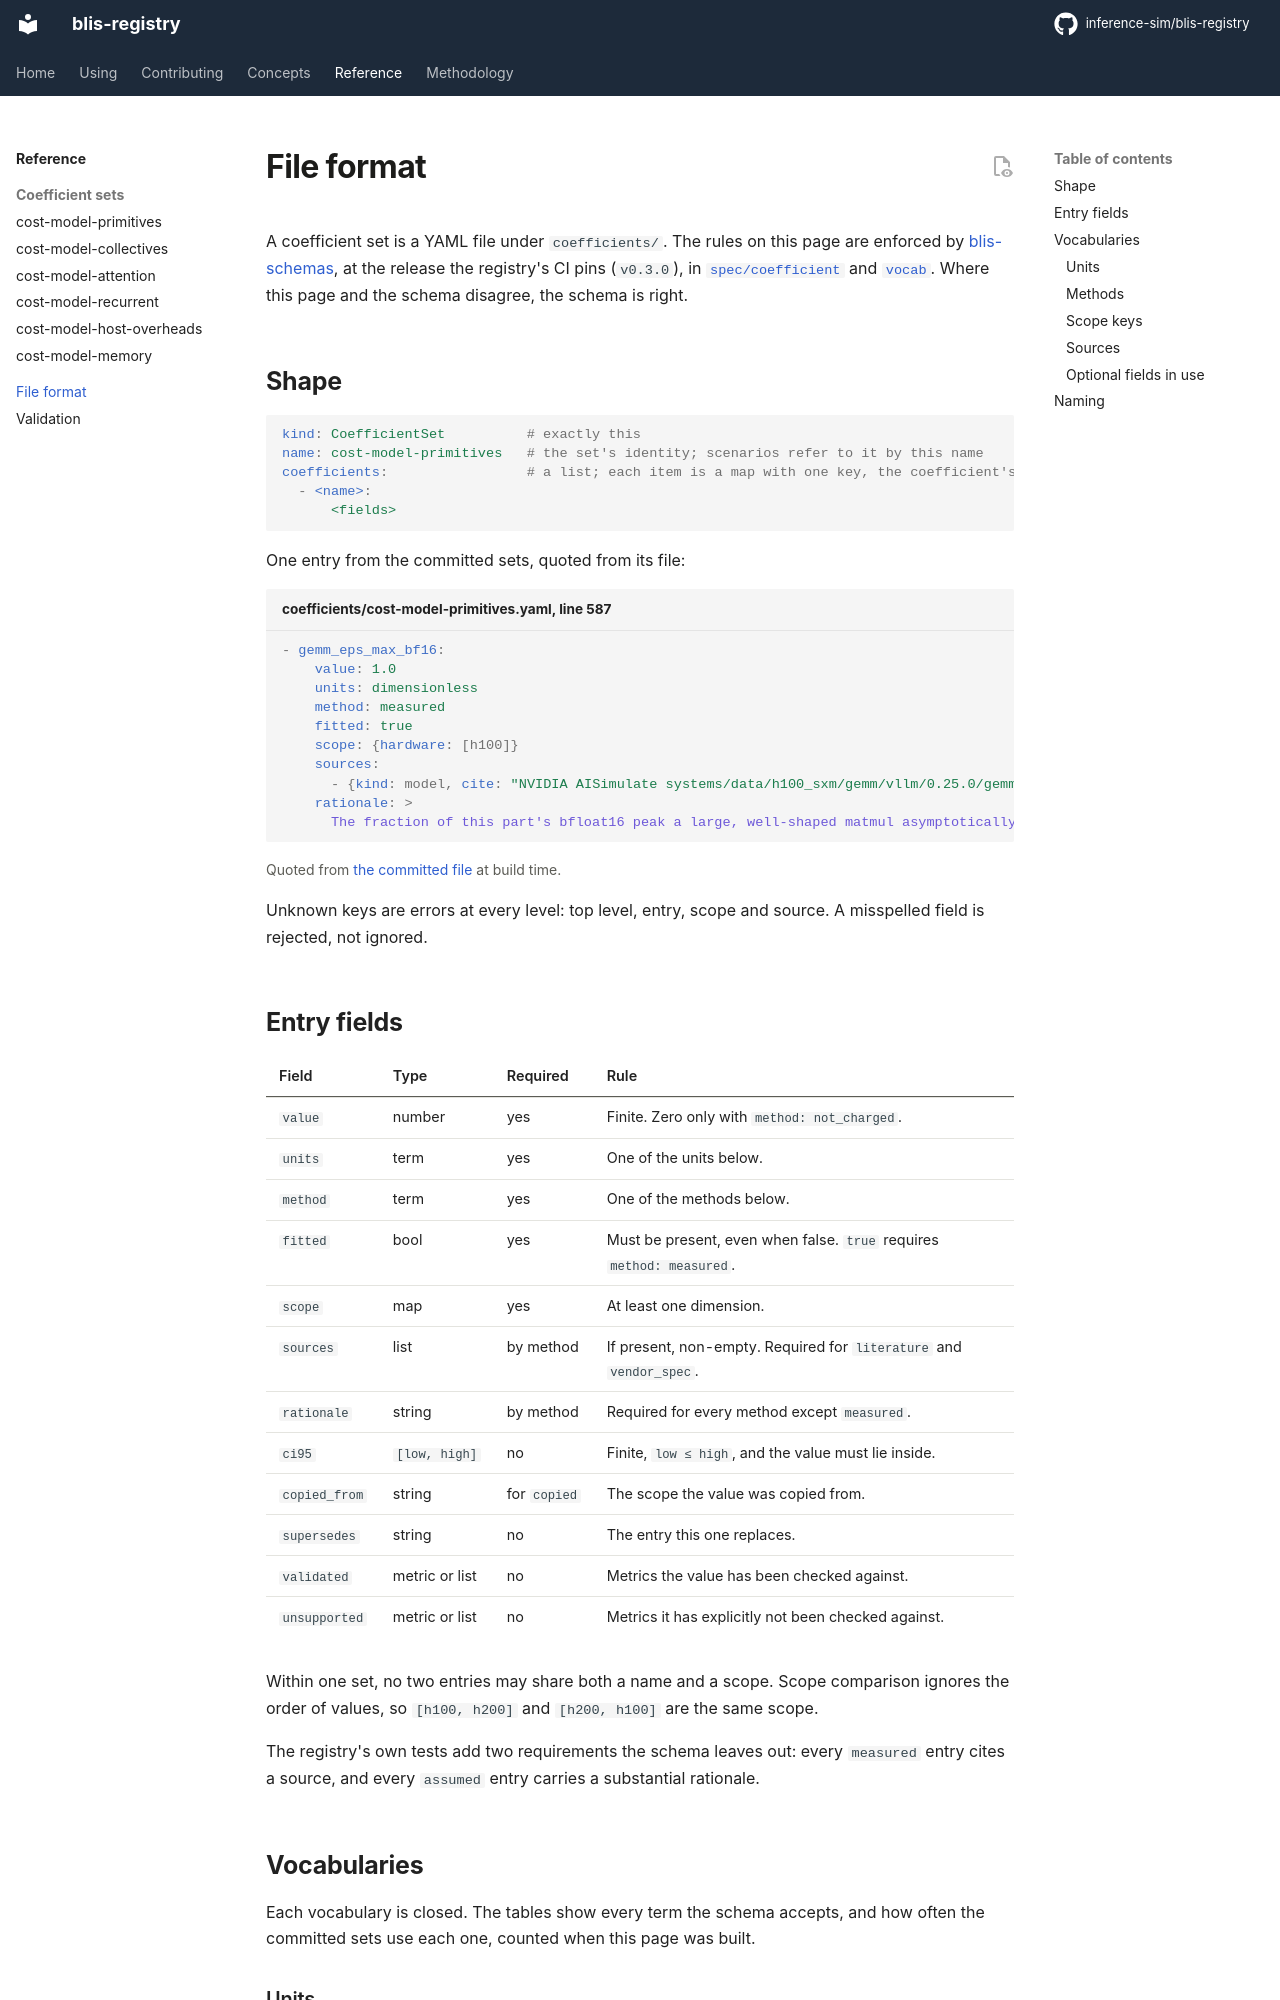

repository: inference-sim/blis-registry · page: 0.1.2/reference/format/index.html · generator: mkdocs

# File format

A coefficient set is a YAML file under `coefficients/`. The rules on this page are
enforced by [blis-schemas](https://github.com/inference-sim/blis-schemas), at the
release `v0.4.0`, in
[`spec/coefficient`](https://github.com/inference-sim/blis-schemas/tree/v0.4.0/spec/coefficient)
and [`vocab`](https://github.com/inference-sim/blis-schemas/blob/v0.4.0/vocab/vocab.go),
the release CI pins; it also validates `acceptance/` and `routing/`.
Where this page and the schema disagree, the schema is right.

## Shape

```yaml
kind: CoefficientSet          # exactly this
name: cost-model-primitives   # the set's identity; scenarios refer to it by this name
coefficients:                 # a list; each item is a map with one key, the coefficient's name
  - <name>:
      <fields>
```

One entry from the committed sets, quoted from its file:

<!-- registry:entry cost-model-primitives gemm_eps_max_bf16 h100 -->

Unknown keys are errors at every level: top level, entry, scope and source. A misspelled
field is rejected, not ignored.
